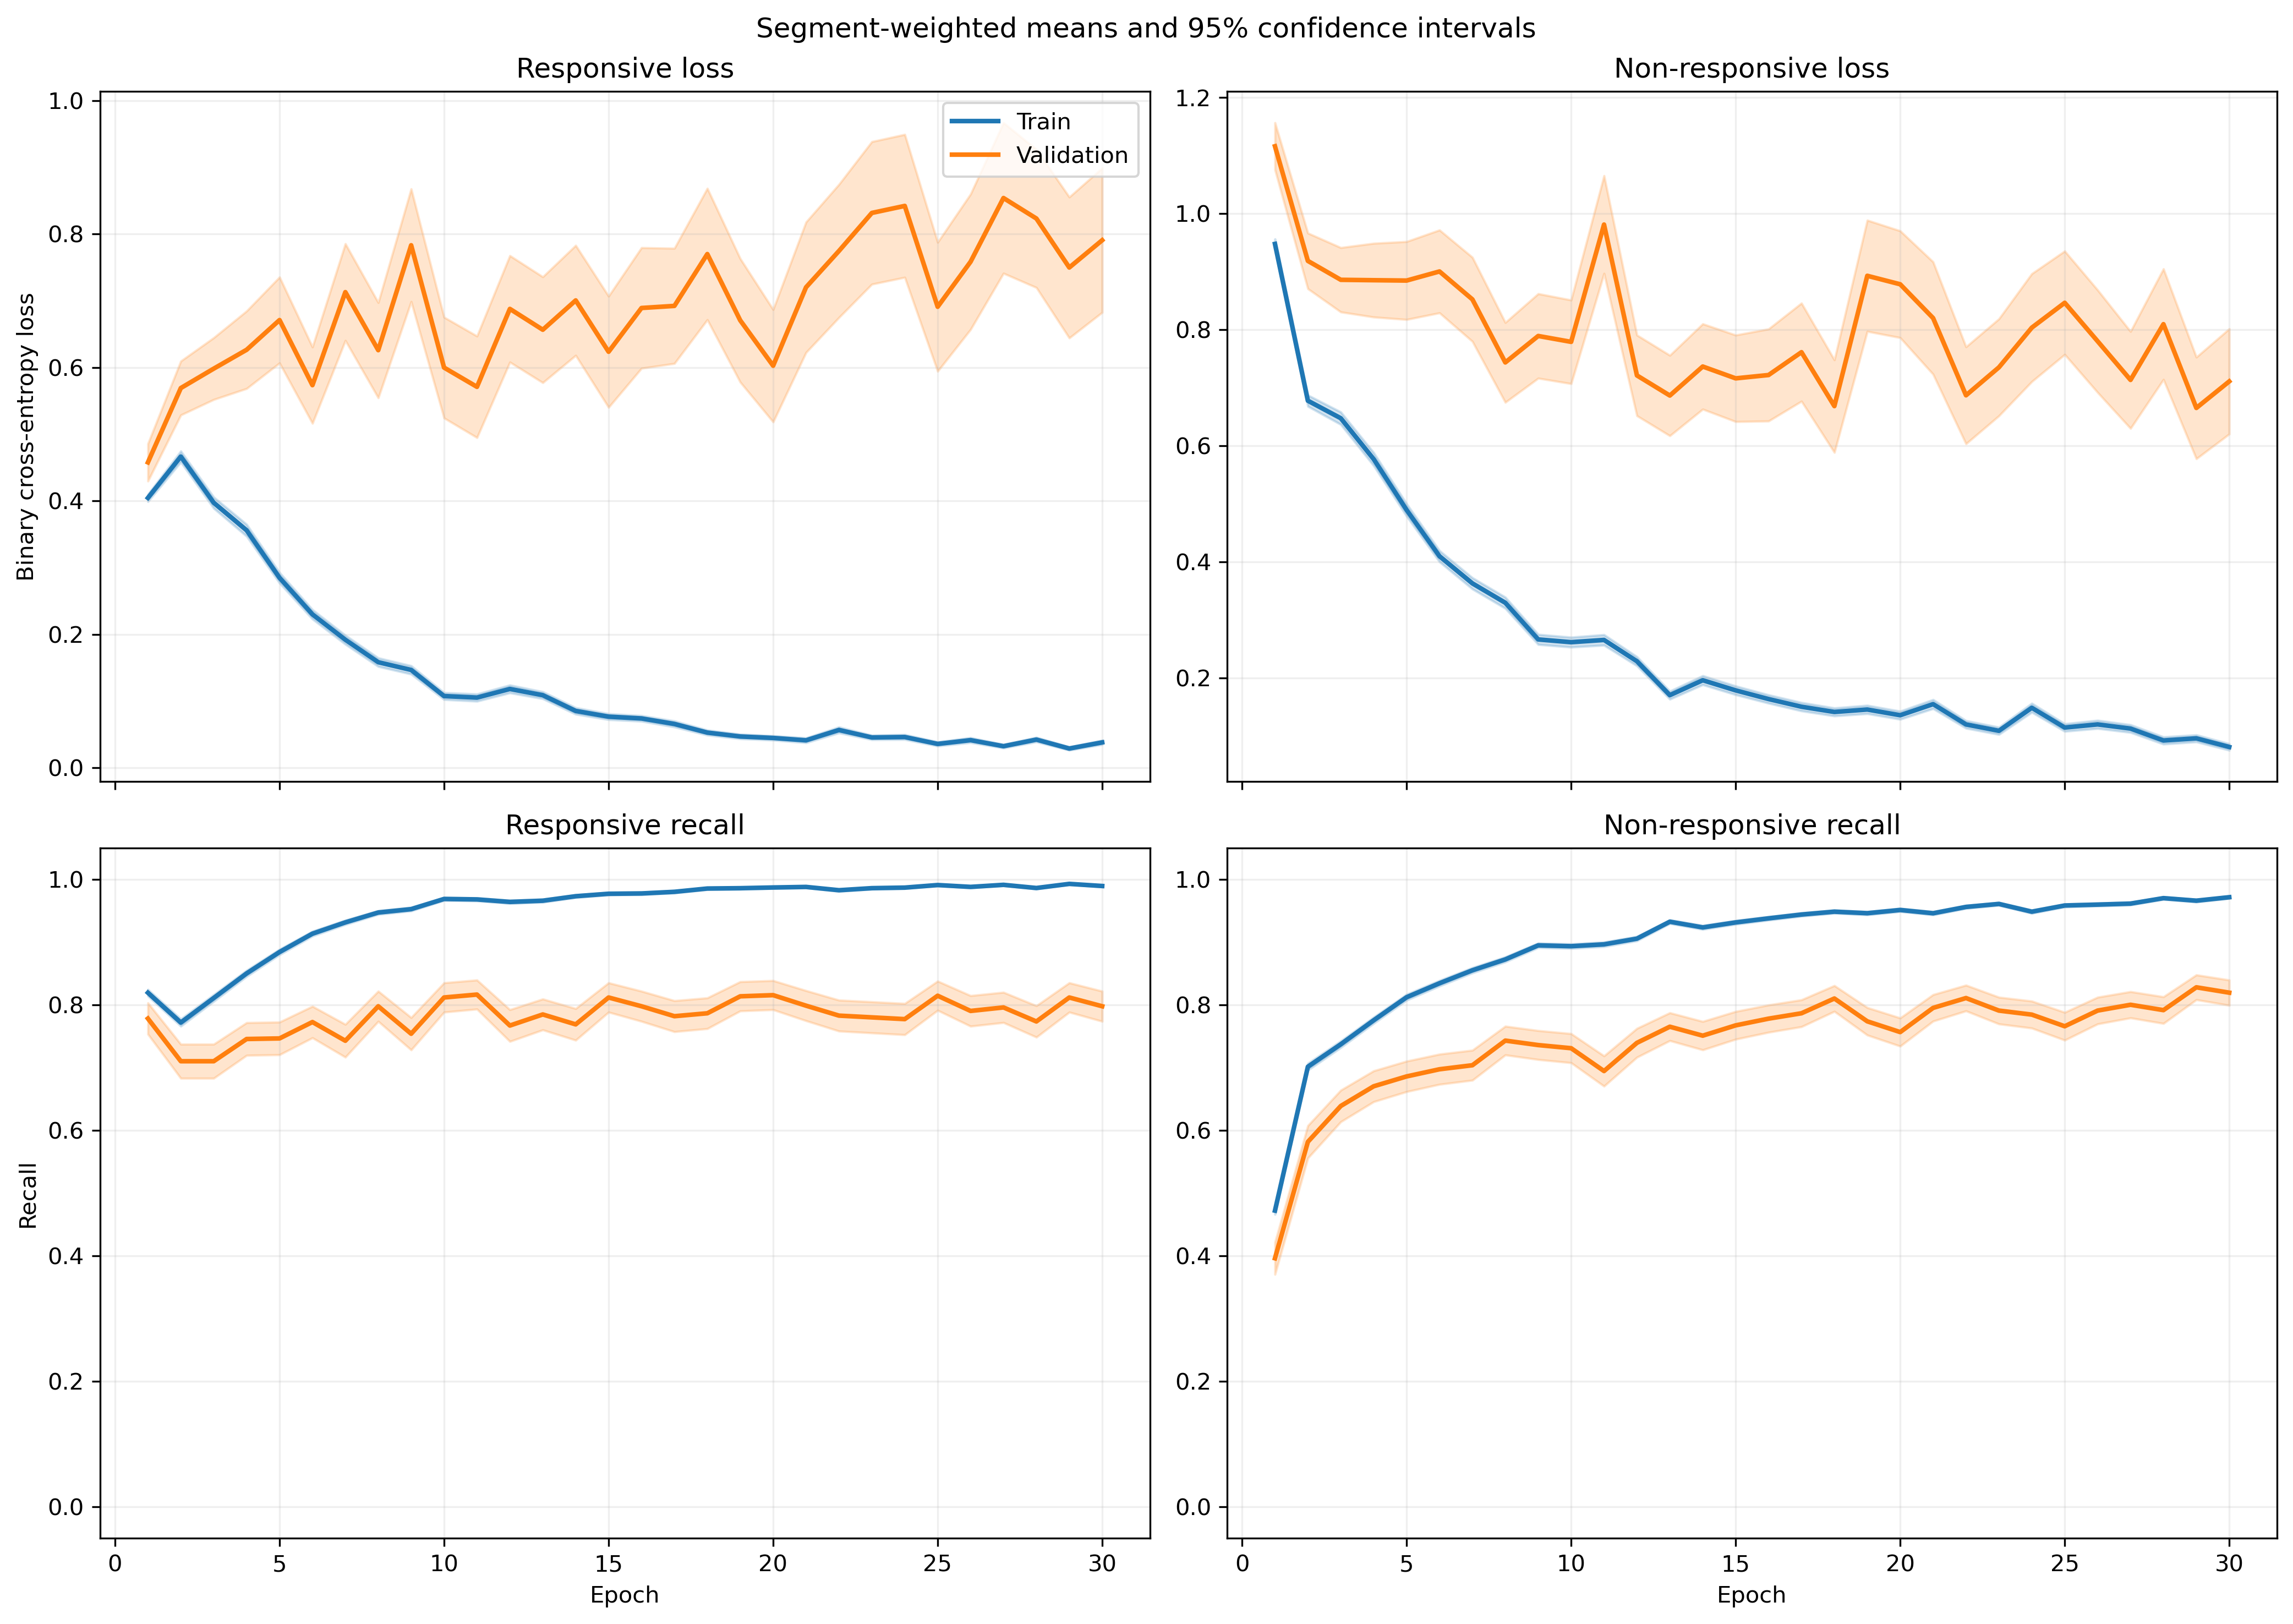

The file beside this chart, header and first rows:
fold, epoch, split, r_loss, r_loss_count, r_loss_sum, r_loss_sum_sq, r_recall, r_recall_count, r_recall_sum, r_recall_sum_sq, nr_loss, nr_loss_count, nr_loss_sum, nr_loss_sum_sq, nr_recall, nr_recall_count, nr_recall_sum, nr_recall_sum_sq
1, 1, train, 0.4228, 1063, 449.4, 397.1, 0.8071, 1063, 858.0, 858.0, 0.9056, 1401, 1269, 1877, 0.5125, 1401, 718.0, 718.0
1, 1, validation, 0.09996, 10, 0.9996, 0.1271, 1.0, 10, 10.0, 10.0, , 0, 0.0, 0.0, , 0, 0.0, 0.0
1, 2, train, 0.5129, 1063, 545.2, 780.3, 0.762, 1063, 810.0, 810.0, 0.5539, 1401, 776, 1276, 0.7752, 1401, 1086, 1086
1, 2, validation, 0.06935, 10, 0.6935, 0.06176, 1.0, 10, 10.0, 10.0, , 0, 0.0, 0.0, , 0, 0.0, 0.0
1, 3, train, 0.3297, 1063, 350.4, 538.3, 0.8504, 1063, 904.0, 904.0, 0.7436, 1401, 1042, 2435, 0.7209, 1401, 1010, 1010
1, 3, validation, 0.03104, 10, 0.3104, 0.01427, 1.0, 10, 10.0, 10.0, , 0, 0.0, 0.0, , 0, 0.0, 0.0
1, 4, train, 0.2908, 1063, 309.2, 410.3, 0.8805, 1063, 936.0, 936.0, 0.558, 1401, 781.7, 1490, 0.7809, 1401, 1094, 1094
1, 4, validation, 0.04692, 10, 0.4692, 0.03297, 1.0, 10, 10.0, 10.0, , 0, 0.0, 0.0, , 0, 0.0, 0.0
1, 5, train, 0.3687, 1063, 391.9, 521, 0.8514, 1063, 905.0, 905.0, 0.4049, 1401, 567.3, 962.1, 0.8444, 1401, 1183, 1183
1, 5, validation, 0.06925, 10, 0.6925, 0.1859, 1.0, 10, 10.0, 10.0, , 0, 0.0, 0.0, , 0, 0.0, 0.0
1, 6, train, 0.2545, 1063, 270.5, 374.7, 0.9022, 1063, 959.0, 959.0, 0.2914, 1401, 408.3, 722.9, 0.8822, 1401, 1236, 1236
1, 6, validation, 0.03518, 10, 0.3518, 0.02479, 1.0, 10, 10.0, 10.0, , 0, 0.0, 0.0, , 0, 0.0, 0.0
1, 7, train, 0.1541, 1063, 163.8, 189.4, 0.953, 1063, 1013, 1013, 0.3253, 1401, 455.7, 856.9, 0.853, 1401, 1195, 1195
1, 7, validation, 0.03406, 10, 0.3406, 0.01679, 1.0, 10, 10.0, 10.0, , 0, 0.0, 0.0, , 0, 0.0, 0.0
1, 8, train, 0.1271, 1063, 135.1, 324.6, 0.9643, 1063, 1025, 1025, 0.3788, 1401, 530.7, 1479, 0.8551, 1401, 1198, 1198
1, 8, validation, 0.007329, 10, 0.07329, 0.0006432, 1.0, 10, 10.0, 10.0, , 0, 0.0, 0.0, , 0, 0.0, 0.0
1, 9, train, 0.1177, 1063, 125.1, 184, 0.968, 1063, 1029, 1029, 0.2422, 1401, 339.4, 715.9, 0.9058, 1401, 1269, 1269
1, 9, validation, 0.02153, 10, 0.2153, 0.01139, 1.0, 10, 10.0, 10.0, , 0, 0.0, 0.0, , 0, 0.0, 0.0
1, 10, train, 0.1106, 1063, 117.5, 199.7, 0.9737, 1063, 1035, 1035, 0.2237, 1401, 313.4, 647, 0.9058, 1401, 1269, 1269
1, 10, validation, 0.01206, 10, 0.1206, 0.001898, 1.0, 10, 10.0, 10.0, , 0, 0.0, 0.0, , 0, 0.0, 0.0
1, 11, train, 0.05376, 1063, 57.15, 74.51, 0.984, 1063, 1046, 1046, 0.2469, 1401, 345.9, 868.4, 0.9108, 1401, 1276, 1276
1, 11, validation, 0.00777, 10, 0.0777, 0.001184, 1.0, 10, 10.0, 10.0, , 0, 0.0, 0.0, , 0, 0.0, 0.0
1, 12, train, 0.08738, 1063, 92.88, 214.5, 0.9784, 1063, 1040, 1040, 0.1489, 1401, 208.6, 489.6, 0.9386, 1401, 1315, 1315
1, 12, validation, 0.008294, 10, 0.08294, 0.001307, 1.0, 10, 10.0, 10.0, , 0, 0.0, 0.0, , 0, 0.0, 0.0
1, 13, train, 0.1654, 1063, 175.8, 400.2, 0.9407, 1063, 1000, 1000, 0.102, 1401, 142.9, 361.3, 0.9615, 1401, 1347, 1347
1, 13, validation, 0.01824, 10, 0.1824, 0.01699, 1.0, 10, 10.0, 10.0, , 0, 0.0, 0.0, , 0, 0.0, 0.0
1, 14, train, 0.0582, 1063, 61.87, 69.49, 0.9849, 1063, 1047, 1047, 0.2183, 1401, 305.8, 720.6, 0.9101, 1401, 1275, 1275
1, 14, validation, 0.01557, 10, 0.1557, 0.0105, 1.0, 10, 10.0, 10.0, , 0, 0.0, 0.0, , 0, 0.0, 0.0
1, 15, train, 0.08924, 1063, 94.86, 169.1, 0.9727, 1063, 1034, 1034, 0.1471, 1401, 206.1, 481.1, 0.9443, 1401, 1323, 1323
1, 15, validation, 0.005131, 10, 0.05131, 0.0004201, 1.0, 10, 10.0, 10.0, , 0, 0.0, 0.0, , 0, 0.0, 0.0
1, 16, train, 0.1054, 1063, 112, 133.6, 0.9624, 1063, 1023, 1023, 0.1149, 1401, 161, 360.5, 0.9565, 1401, 1340, 1340
1, 16, validation, 0.0121, 10, 0.121, 0.006161, 1.0, 10, 10.0, 10.0, , 0, 0.0, 0.0, , 0, 0.0, 0.0
1, 17, train, 0.08019, 1063, 85.25, 166.2, 0.9737, 1063, 1035, 1035, 0.124, 1401, 173.7, 394.2, 0.9465, 1401, 1326, 1326
1, 17, validation, 0.01154, 10, 0.1154, 0.002566, 1.0, 10, 10.0, 10.0, , 0, 0.0, 0.0, , 0, 0.0, 0.0
1, 18, train, 0.03284, 1063, 34.91, 27.45, 0.9962, 1063, 1059, 1059, 0.1698, 1401, 237.9, 479.9, 0.9358, 1401, 1311, 1311
1, 18, validation, 0.008761, 10, 0.08761, 0.00114, 1.0, 10, 10.0, 10.0, , 0, 0.0, 0.0, , 0, 0.0, 0.0
1, 19, train, 0.02051, 1063, 21.81, 17.03, 0.9953, 1063, 1058, 1058, 0.234, 1401, 327.8, 881.1, 0.9115, 1401, 1277, 1277
1, 19, validation, 0.003721, 10, 0.03721, 0.0001557, 1.0, 10, 10.0, 10.0, , 0, 0.0, 0.0, , 0, 0.0, 0.0
1, 20, train, 0.06058, 1063, 64.4, 64.05, 0.9868, 1063, 1049, 1049, 0.1322, 1401, 185.2, 353.6, 0.9507, 1401, 1332, 1332
1, 20, validation, 0.006728, 10, 0.06728, 0.0005827, 1.0, 10, 10.0, 10.0, , 0, 0.0, 0.0, , 0, 0.0, 0.0
1, 21, train, 0.05452, 1063, 57.95, 104.6, 0.9831, 1063, 1045, 1045, 0.1369, 1401, 191.8, 551, 0.9507, 1401, 1332, 1332
1, 21, validation, 0.002783, 10, 0.02783, 0.0001077, 1.0, 10, 10.0, 10.0, , 0, 0.0, 0.0, , 0, 0.0, 0.0
1, 22, train, 0.0519, 1063, 55.17, 96.5, 0.9868, 1063, 1049, 1049, 0.1281, 1401, 179.5, 391.8, 0.9529, 1401, 1335, 1335
1, 22, validation, 0.004156, 10, 0.04156, 0.0002386, 1.0, 10, 10.0, 10.0, , 0, 0.0, 0.0, , 0, 0.0, 0.0
1, 23, train, 0.02648, 1063, 28.14, 54.3, 0.9925, 1063, 1055, 1055, 0.1931, 1401, 270.5, 927.7, 0.9386, 1401, 1315, 1315
1, 23, validation, 0.001683, 10, 0.01683, 4.374245986582537e-05, 1.0, 10, 10.0, 10.0, , 0, 0.0, 0.0, , 0, 0.0, 0.0
1, 24, train, 0.04014, 1063, 42.67, 78.73, 0.9906, 1063, 1053, 1053, 0.1056, 1401, 147.9, 391.4, 0.9657, 1401, 1353, 1353
1, 24, validation, 0.003575, 10, 0.03575, 0.0001764, 1.0, 10, 10.0, 10.0, , 0, 0.0, 0.0, , 0, 0.0, 0.0
1, 25, train, 0.0263, 1063, 27.96, 10.59, 0.9953, 1063, 1058, 1058, 0.08686, 1401, 121.7, 313.5, 0.97, 1401, 1359, 1359
1, 25, validation, 0.01873, 10, 0.1873, 0.02176, 1.0, 10, 10.0, 10.0, , 0, 0.0, 0.0, , 0, 0.0, 0.0
1, 26, train, 0.02225, 1063, 23.65, 40.25, 0.9925, 1063, 1055, 1055, 0.19, 1401, 266.2, 905.2, 0.94, 1401, 1317, 1317
1, 26, validation, 0.00133, 10, 0.0133, 2.3393731680698693e-05, 1.0, 10, 10.0, 10.0, , 0, 0.0, 0.0, , 0, 0.0, 0.0
1, 27, train, 0.09671, 1063, 102.8, 153.8, 0.9643, 1063, 1025, 1025, 0.05285, 1401, 74.04, 143.2, 0.9822, 1401, 1376, 1376
1, 27, validation, 0.01186, 10, 0.1186, 0.002564, 1.0, 10, 10.0, 10.0, , 0, 0.0, 0.0, , 0, 0.0, 0.0
1, 28, train, 0.04987, 1063, 53.01, 68.37, 0.9849, 1063, 1047, 1047, 0.05785, 1401, 81.05, 198.3, 0.98, 1401, 1373, 1373
1, 28, validation, 0.005365, 10, 0.05365, 0.0004177, 1.0, 10, 10.0, 10.0, , 0, 0.0, 0.0, , 0, 0.0, 0.0
1, 29, train, 0.01657, 1063, 17.62, 4.062, 0.9981, 1063, 1061, 1061, 0.1293, 1401, 181.1, 382.4, 0.9486, 1401, 1329, 1329
1, 29, validation, 0.003402, 10, 0.03402, 0.0001649, 1.0, 10, 10.0, 10.0, , 0, 0.0, 0.0, , 0, 0.0, 0.0
1, 30, train, 0.0932, 1063, 99.07, 181.4, 0.9708, 1063, 1032, 1032, 0.06762, 1401, 94.74, 224.7, 0.9764, 1401, 1368, 1368
1, 30, validation, 0.009897, 10, 0.09897, 0.00308, 1.0, 10, 10.0, 10.0, , 0, 0.0, 0.0, , 0, 0.0, 0.0
... 1,140 more rows
